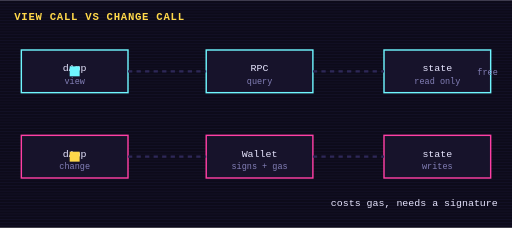
t = 0.00 s
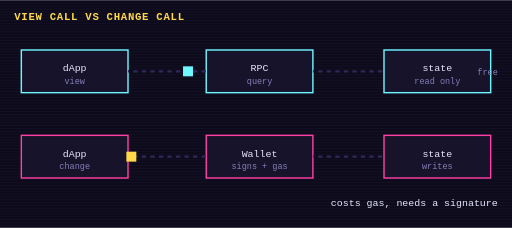
t = 0.63 s
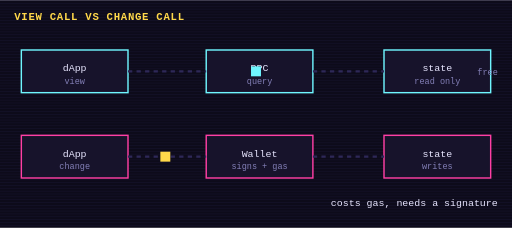
t = 1.00 s
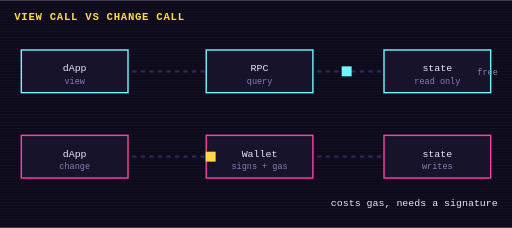
t = 1.50 s
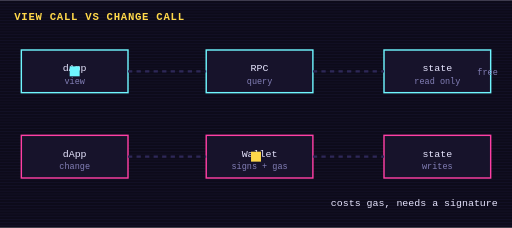
t = 2.00 s
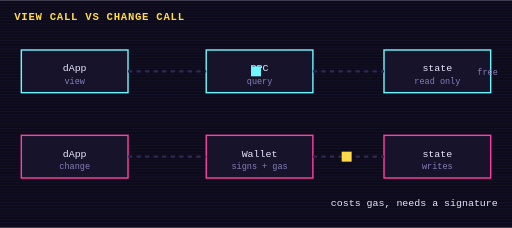
t = 3.00 s

The animated SVG that drew these frames (rendered in a browser with its animation timeline set to each time). Animation: 2 SMIL elements (animateMotion=2), 2 CSS @keyframes rules; one cycle of 4.00 s, repeats indefinitely.

<svg xmlns="http://www.w3.org/2000/svg" viewBox="0 0 720 320" width="720" height="320" role="img" aria-label="View call vs change call">
<title>View call vs change call</title>
<style>
text{font-family:ui-monospace,Menlo,Consolas,monospace;fill:#e8e6ff;font-size:14px}
.t{font-size:12px;fill:#8480b8} .h{font-size:15px;font-weight:700;fill:#ffd84a;letter-spacing:1px}
.box{fill:#17132b;stroke:#2e2858;stroke-width:2} .wire{stroke:#2e2858;stroke-width:3;fill:none;stroke-dasharray:6 6}
.flow{animation:dash 1s linear infinite} @keyframes dash{to{stroke-dashoffset:-12}}
@keyframes blink{0%,49%{opacity:1}50%,100%{opacity:0}}

@media (prefers-reduced-motion: reduce){*{animation:none!important}}
</style>
<rect width="720" height="320" fill="#0d0b1a"/>
<g opacity=".25"><rect x="0" y="0" width="720" height="1" fill="#2e2858"/><rect x="0" y="4" width="720" height="1" fill="#2e2858"/><rect x="0" y="8" width="720" height="1" fill="#2e2858"/><rect x="0" y="12" width="720" height="1" fill="#2e2858"/><rect x="0" y="16" width="720" height="1" fill="#2e2858"/><rect x="0" y="20" width="720" height="1" fill="#2e2858"/><rect x="0" y="24" width="720" height="1" fill="#2e2858"/><rect x="0" y="28" width="720" height="1" fill="#2e2858"/><rect x="0" y="32" width="720" height="1" fill="#2e2858"/><rect x="0" y="36" width="720" height="1" fill="#2e2858"/><rect x="0" y="40" width="720" height="1" fill="#2e2858"/><rect x="0" y="44" width="720" height="1" fill="#2e2858"/><rect x="0" y="48" width="720" height="1" fill="#2e2858"/><rect x="0" y="52" width="720" height="1" fill="#2e2858"/><rect x="0" y="56" width="720" height="1" fill="#2e2858"/><rect x="0" y="60" width="720" height="1" fill="#2e2858"/><rect x="0" y="64" width="720" height="1" fill="#2e2858"/><rect x="0" y="68" width="720" height="1" fill="#2e2858"/><rect x="0" y="72" width="720" height="1" fill="#2e2858"/><rect x="0" y="76" width="720" height="1" fill="#2e2858"/><rect x="0" y="80" width="720" height="1" fill="#2e2858"/><rect x="0" y="84" width="720" height="1" fill="#2e2858"/><rect x="0" y="88" width="720" height="1" fill="#2e2858"/><rect x="0" y="92" width="720" height="1" fill="#2e2858"/><rect x="0" y="96" width="720" height="1" fill="#2e2858"/><rect x="0" y="100" width="720" height="1" fill="#2e2858"/><rect x="0" y="104" width="720" height="1" fill="#2e2858"/><rect x="0" y="108" width="720" height="1" fill="#2e2858"/><rect x="0" y="112" width="720" height="1" fill="#2e2858"/><rect x="0" y="116" width="720" height="1" fill="#2e2858"/><rect x="0" y="120" width="720" height="1" fill="#2e2858"/><rect x="0" y="124" width="720" height="1" fill="#2e2858"/><rect x="0" y="128" width="720" height="1" fill="#2e2858"/><rect x="0" y="132" width="720" height="1" fill="#2e2858"/><rect x="0" y="136" width="720" height="1" fill="#2e2858"/><rect x="0" y="140" width="720" height="1" fill="#2e2858"/><rect x="0" y="144" width="720" height="1" fill="#2e2858"/><rect x="0" y="148" width="720" height="1" fill="#2e2858"/><rect x="0" y="152" width="720" height="1" fill="#2e2858"/><rect x="0" y="156" width="720" height="1" fill="#2e2858"/><rect x="0" y="160" width="720" height="1" fill="#2e2858"/><rect x="0" y="164" width="720" height="1" fill="#2e2858"/><rect x="0" y="168" width="720" height="1" fill="#2e2858"/><rect x="0" y="172" width="720" height="1" fill="#2e2858"/><rect x="0" y="176" width="720" height="1" fill="#2e2858"/><rect x="0" y="180" width="720" height="1" fill="#2e2858"/><rect x="0" y="184" width="720" height="1" fill="#2e2858"/><rect x="0" y="188" width="720" height="1" fill="#2e2858"/><rect x="0" y="192" width="720" height="1" fill="#2e2858"/><rect x="0" y="196" width="720" height="1" fill="#2e2858"/><rect x="0" y="200" width="720" height="1" fill="#2e2858"/><rect x="0" y="204" width="720" height="1" fill="#2e2858"/><rect x="0" y="208" width="720" height="1" fill="#2e2858"/><rect x="0" y="212" width="720" height="1" fill="#2e2858"/><rect x="0" y="216" width="720" height="1" fill="#2e2858"/><rect x="0" y="220" width="720" height="1" fill="#2e2858"/><rect x="0" y="224" width="720" height="1" fill="#2e2858"/><rect x="0" y="228" width="720" height="1" fill="#2e2858"/><rect x="0" y="232" width="720" height="1" fill="#2e2858"/><rect x="0" y="236" width="720" height="1" fill="#2e2858"/><rect x="0" y="240" width="720" height="1" fill="#2e2858"/><rect x="0" y="244" width="720" height="1" fill="#2e2858"/><rect x="0" y="248" width="720" height="1" fill="#2e2858"/><rect x="0" y="252" width="720" height="1" fill="#2e2858"/><rect x="0" y="256" width="720" height="1" fill="#2e2858"/><rect x="0" y="260" width="720" height="1" fill="#2e2858"/><rect x="0" y="264" width="720" height="1" fill="#2e2858"/><rect x="0" y="268" width="720" height="1" fill="#2e2858"/><rect x="0" y="272" width="720" height="1" fill="#2e2858"/><rect x="0" y="276" width="720" height="1" fill="#2e2858"/><rect x="0" y="280" width="720" height="1" fill="#2e2858"/><rect x="0" y="284" width="720" height="1" fill="#2e2858"/><rect x="0" y="288" width="720" height="1" fill="#2e2858"/><rect x="0" y="292" width="720" height="1" fill="#2e2858"/><rect x="0" y="296" width="720" height="1" fill="#2e2858"/><rect x="0" y="300" width="720" height="1" fill="#2e2858"/><rect x="0" y="304" width="720" height="1" fill="#2e2858"/><rect x="0" y="308" width="720" height="1" fill="#2e2858"/><rect x="0" y="312" width="720" height="1" fill="#2e2858"/><rect x="0" y="316" width="720" height="1" fill="#2e2858"/></g>
<text x="20" y="28" class="h">VIEW CALL VS CHANGE CALL</text>
<rect x="30" y="70" width="150" height="60" class="box" style="stroke:#6ff6ff"/><text x="105.0" y="100.0" text-anchor="middle">dApp</text><text x="105.0" y="118.0" text-anchor="middle" class="t">view</text><rect x="290" y="70" width="150" height="60" class="box" style="stroke:#6ff6ff"/><text x="365.0" y="100.0" text-anchor="middle">RPC</text><text x="365.0" y="118.0" text-anchor="middle" class="t">query</text><rect x="540" y="70" width="150" height="60" class="box" style="stroke:#6ff6ff"/><text x="615.0" y="100.0" text-anchor="middle">state</text><text x="615.0" y="118.0" text-anchor="middle" class="t">read only</text><path class="wire flow" d="M180 100 H290 M440 100 H540"/><rect x="-7" y="-7" width="14" height="14" fill="#6ff6ff"><animateMotion dur="2s" begin="0s" repeatCount="indefinite" path="M105 100 H615"/></rect><rect x="30" y="190" width="150" height="60" class="box" style="stroke:#ff3fa4"/><text x="105.0" y="220.0" text-anchor="middle">dApp</text><text x="105.0" y="238.0" text-anchor="middle" class="t">change</text><rect x="290" y="190" width="150" height="60" class="box" style="stroke:#ff3fa4"/><text x="365.0" y="220.0" text-anchor="middle">Wallet</text><text x="365.0" y="238.0" text-anchor="middle" class="t">signs + gas</text><rect x="540" y="190" width="150" height="60" class="box" style="stroke:#ff3fa4"/><text x="615.0" y="220.0" text-anchor="middle">state</text><text x="615.0" y="238.0" text-anchor="middle" class="t">writes</text><path class="wire flow" d="M180 220 H290 M440 220 H540"/><rect x="-7" y="-7" width="14" height="14" fill="#ffd84a"><animateMotion dur="4s" begin="0s" repeatCount="indefinite" path="M105 220 H615"/></rect><text x="700" y="105" text-anchor="end" class="t">free</text><text x="700" y="290" text-anchor="end" fill="#ffd84a">costs gas, needs a signature</text>
</svg>
